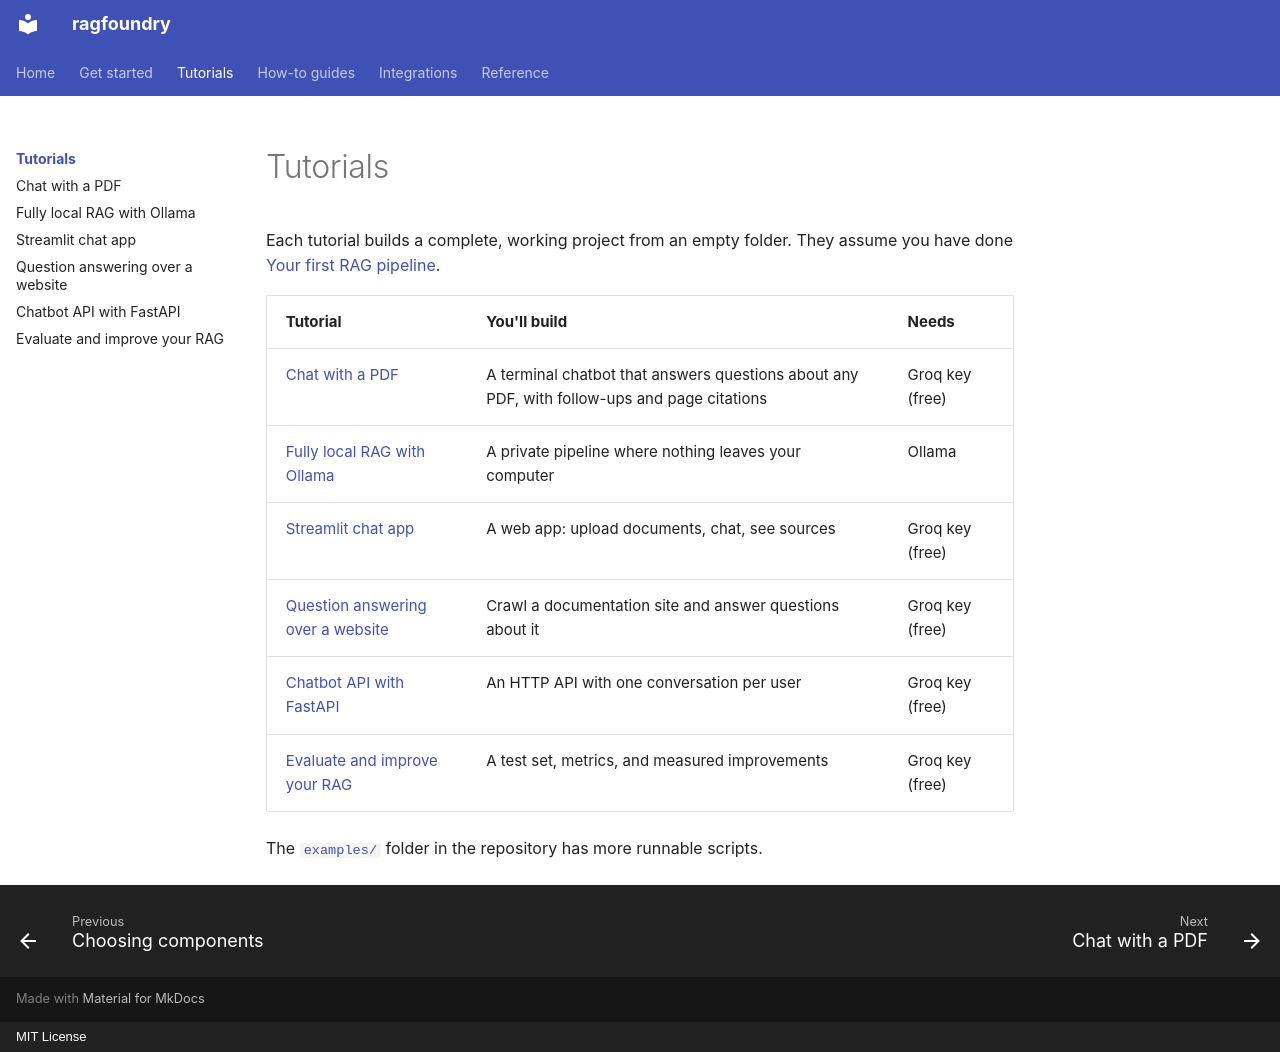

repository: rithvikkatpelly/ragfoundry · page: tutorials/index.html · generator: mkdocs · copyright: MIT License

# Tutorials

Each tutorial builds a complete, working project from an empty folder. They assume you have done
[Your first RAG pipeline](../get-started/first-pipeline.md).

| Tutorial | You'll build | Needs |
|---|---|---|
| [Chat with a PDF](chat-with-pdf.md) | A terminal chatbot that answers questions about any PDF, with follow-ups and page citations | Groq key (free) |
| [Fully local RAG with Ollama](local-rag.md) | A private pipeline where nothing leaves your computer | Ollama |
| [Streamlit chat app](streamlit-app.md) | A web app: upload documents, chat, see sources | Groq key (free) |
| [Question answering over a website](website-qa.md) | Crawl a documentation site and answer questions about it | Groq key (free) |
| [Chatbot API with FastAPI](fastapi-chatbot.md) | An HTTP API with one conversation per user | Groq key (free) |
| [Evaluate and improve your RAG](evaluate-and-improve.md) | A test set, metrics, and measured improvements | Groq key (free) |

The [`examples/`](https://github.com/rithvikkatpelly/ragfoundry/tree/main/examples) folder in the
repository has more runnable scripts.
